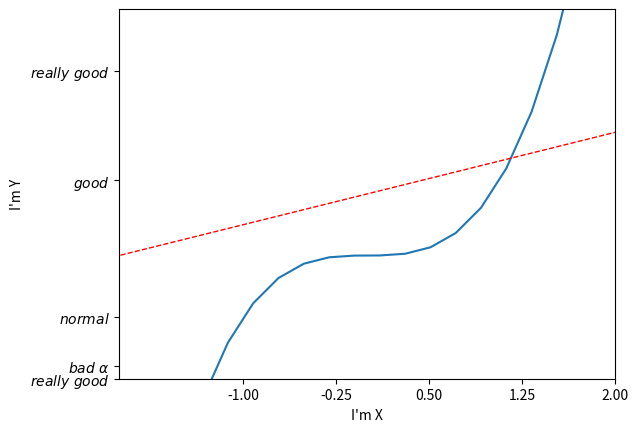

Python code for this plot:
import matplotlib.pyplot as plt
import numpy as np

x=np.linspace(-5,5,50)

y1=(1/2)*x+1
y2=x**3

plt.figure()
plt.plot(x,y2)
plt.plot(x,y1,color='red',linewidth=1.0,linestyle='--')

plt.xlim((-2,1))
plt.ylim((-1,4))
plt.xlabel("I'm X")
plt.ylabel("I'm Y")


new_ticks=np.linspace(-1,2,5)
print(new_ticks)
plt.xticks(new_ticks)
plt.yticks([-2,-1.8,-1,1.22,3,],[r'$really\ good$',r'$bad\ \alpha$','$normal$',r'$good$',r'$really\ good$'])
plt.show()
